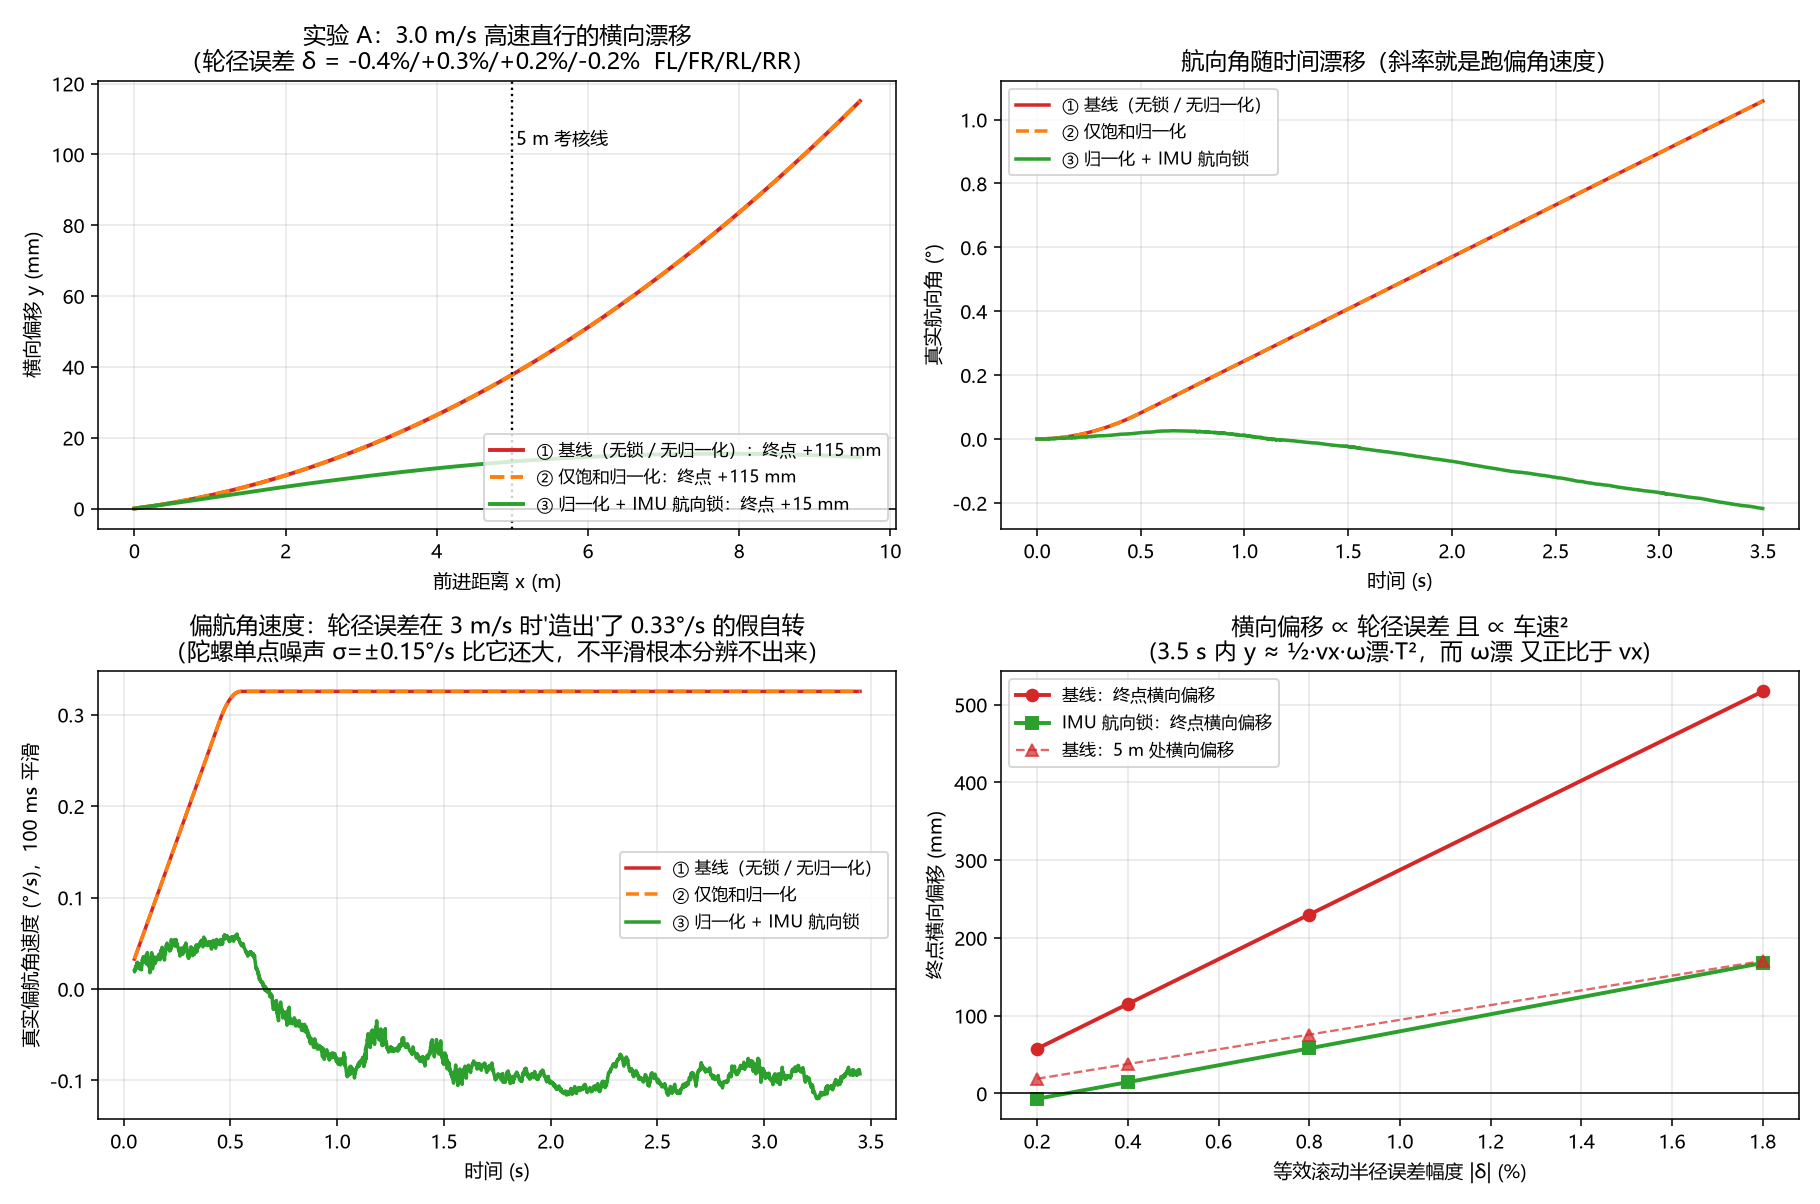

The table this chart was drawn from, first rows:
【表 A1】3.5 s 直行配置对比
配置, 终点|y|mm, 5m处|y|mm, 终点航向deg, gz_RMS_dps, 真实偏航率dps, 四轮平均跟踪率%, FL跟踪%, FR跟踪%, RL跟踪%, RR跟踪%
① 基线（无锁 / 无归一化）, 115.0, 37.8, 1.058, 0.456, 0.325, 98.45, 98.45, 98.45, 98.45, 98.45
② 仅饱和归一化, 115.0, 37.8, 1.058, 0.456, 0.325, 98.45, 98.45, 98.45, 98.45, 98.45
③ 归一化 + IMU 航向锁, 14.5, 13.3, -0.218, 0.22, -0.089, 98.45, 98.45, 98.45, 98.45, 98.45
【表 A2】等效滚动半径误差幅度扫描（3.5 s，vx=3.0）
误差幅度%, 理论偏航率dps, 基线终点|y|mm, 基线5m|y|mm, 锁后终点|y|mm, 锁后5m|y|mm, 抑制比%, 基线终点航向deg, 锁后终点航向deg
0.2, 0.165, 57.5, 18.9, -6.9, 3.6, 88.0, 0.529, -0.303
0.4, 0.331, 115.0, 37.8, 14.5, 13.3, 87.4, 1.058, -0.218
0.8, 0.661, 230.0, 75.7, 57.9, 34.6, 74.8, 2.116, -0.11
1.8, 1.487, 517.0, 170.4, 167.7, 88.2, 67.6, 4.76, 0.212
【表 A3】横向偏移随 x 的曲线（等距降采样）
x_m, 基线_y_mm, 仅归一化_y_mm, 归一化+IMU锁_y_mm
0.0, 0.0, 0.0, 0.0
0.121, 0.3, 0.3, 0.3
0.243, 0.7, 0.7, 0.7
0.364, 1.1, 1.1, 1.0
0.486, 1.6, 1.6, 1.4
0.607, 2.0, 2.0, 1.8
0.729, 2.5, 2.5, 2.1
0.85, 3.0, 3.0, 2.5
0.972, 3.6, 3.6, 2.9
1.093, 4.2, 4.2, 3.3
1.215, 4.8, 4.8, 3.7
1.336, 5.4, 5.4, 4.1
1.458, 6.1, 6.1, 4.5
1.579, 6.7, 6.7, 4.8
1.701, 7.5, 7.5, 5.2
1.822, 8.2, 8.2, 5.6
1.944, 9.0, 9.0, 6.0
2.065, 9.8, 9.8, 6.3
2.187, 10.6, 10.6, 6.7
2.308, 11.5, 11.5, 7.1
2.43, 12.4, 12.4, 7.4
2.551, 13.3, 13.3, 7.7
2.673, 14.2, 14.2, 8.1
2.794, 15.2, 15.2, 8.4
2.916, 16.2, 16.2, 8.7
3.037, 17.2, 17.2, 9.0
3.159, 18.3, 18.3, 9.4
3.28, 19.4, 19.4, 9.7
3.402, 20.5, 20.5, 10.0
3.523, 21.6, 21.6, 10.3
3.645, 22.8, 22.8, 10.6
3.766, 24.0, 24.0, 10.8
3.888, 25.2, 25.2, 11.1
4.009, 26.5, 26.5, 11.4
4.131, 27.8, 27.8, 11.6
4.252, 29.1, 29.1, 11.9
4.374, 30.4, 30.4, 12.1
4.495, 31.8, 31.8, 12.4
4.617, 33.2, 33.2, 12.6
4.738, 34.6, 34.6, 12.8
4.86, 36.1, 36.1, 13.0
4.981, 37.6, 37.6, 13.2
5.103, 39.1, 39.1, 13.4
5.224, 40.6, 40.6, 13.6
5.346, 42.2, 42.2, 13.8
5.467, 43.8, 43.8, 14.0
5.589, 45.4, 45.4, 14.1
5.71, 47.1, 47.1, 14.3
... 32 more rows
